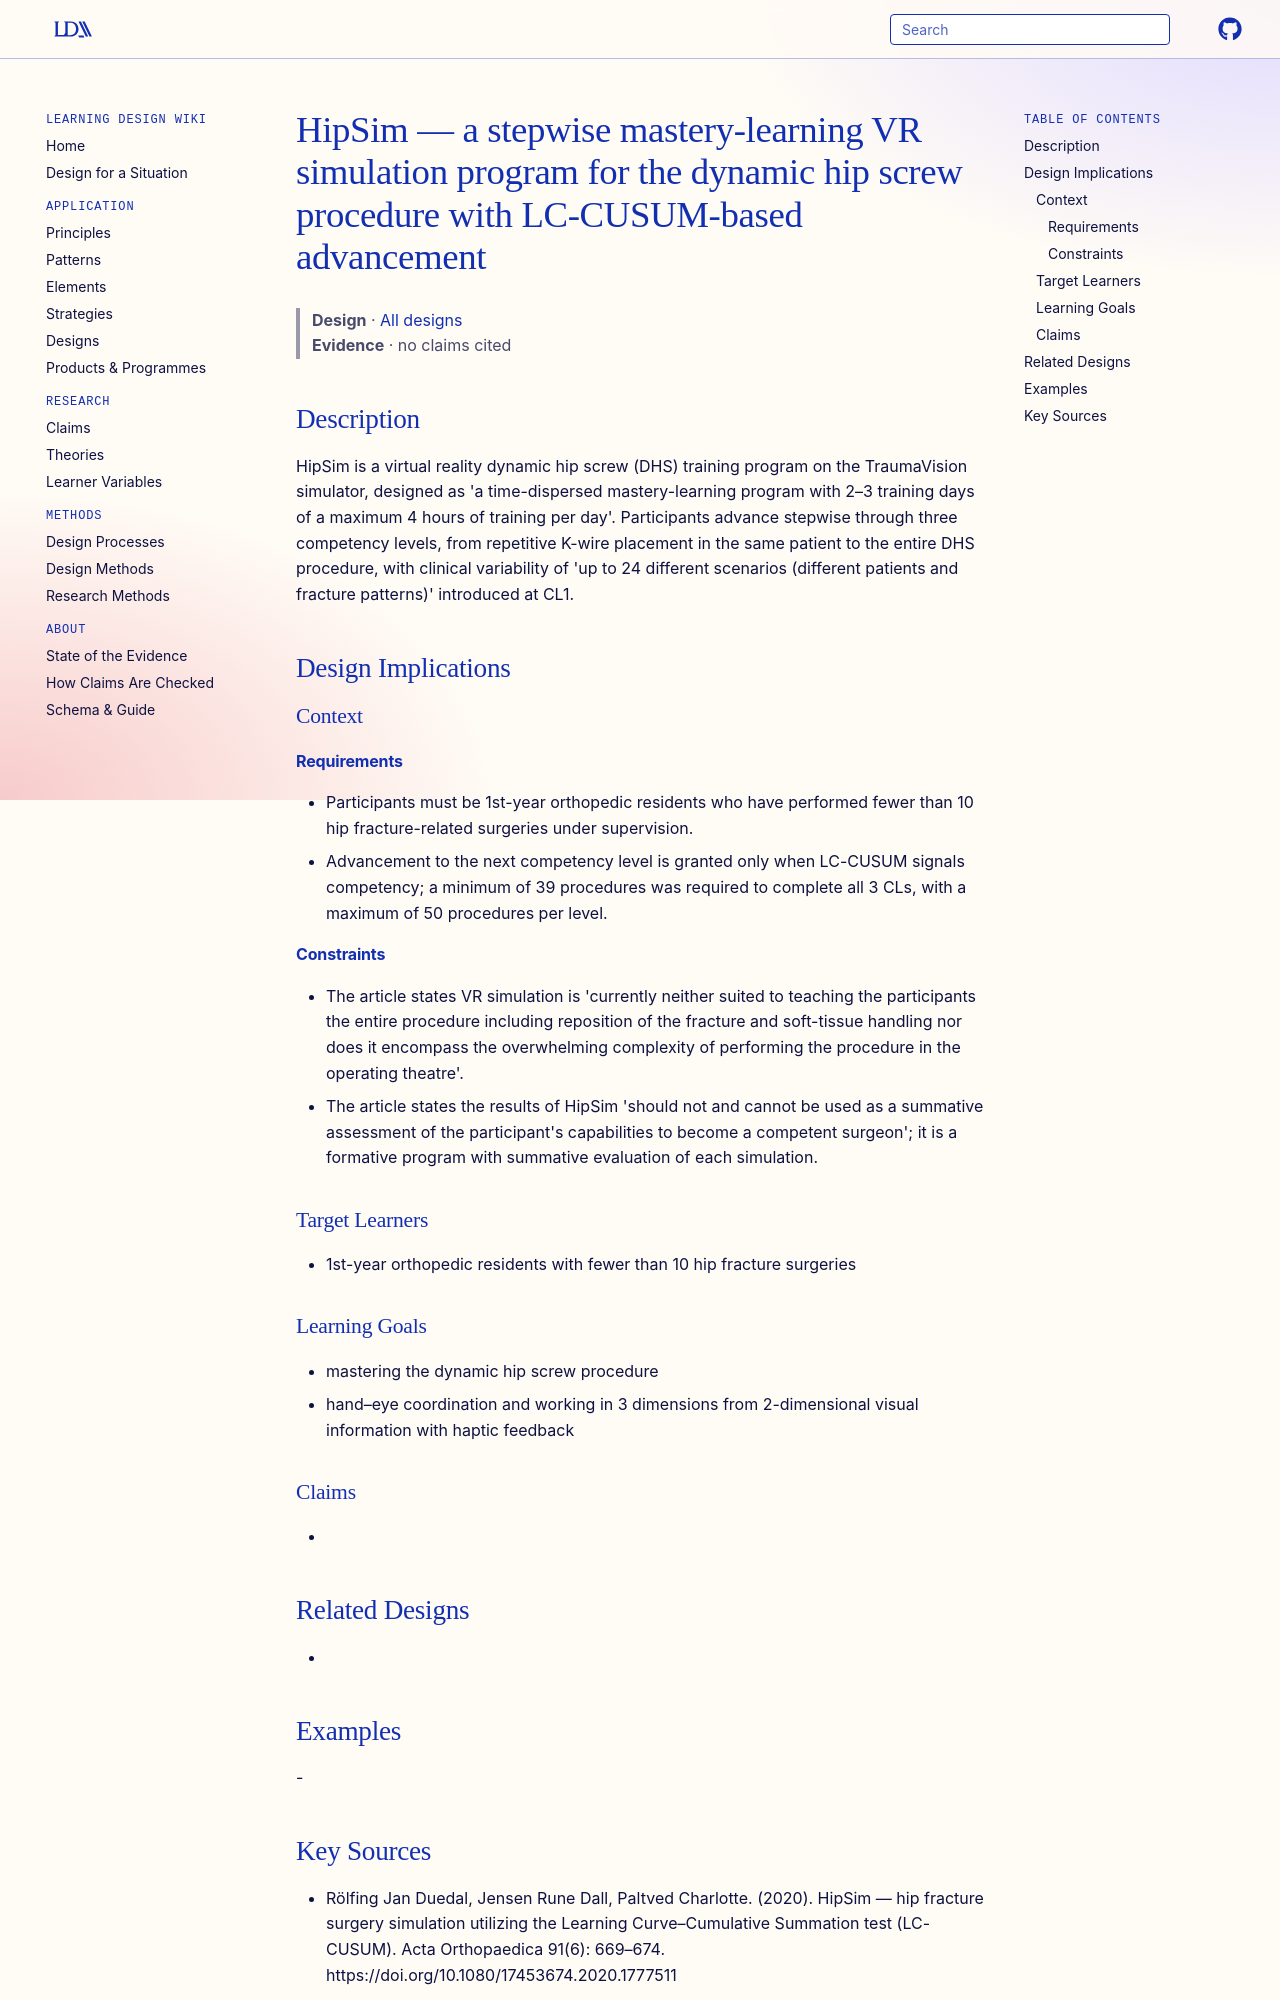

repository: Learning-Design-Alliance/learning-wiki · page: designs/hipsim-dhs-vr-mastery-program/index.html · generator: mkdocs

---
type: design
id: hipsim-dhs-vr-mastery-program
title: HipSim — a stepwise mastery-learning VR simulation program for the dynamic hip screw procedure with LC-CUSUM-based advancement
description: "HipSim is a virtual reality dynamic hip screw (DHS) training program on the TraumaVision simulator, designed as 'a time-dispersed mastery-learning program with 2–3 training days of a maximum 4 hours of training per day'."
status: review
generated:
  by: "process:settle-candidates"
  at: 2026-11-08
sources:
  - id: rölfing-jan-duedal-2020
    resource: "https://doi.org/10.1080/17453674.2020.1777511"
    title: "Rölfing Jan Duedal, Jensen Rune Dall, Paltved Charlotte. (2020). HipSim — hip fracture surgery simulation utilizing the Learning Curve–Cumulative Summation test (LC-CUSUM). Acta Orthopaedica 91(6): 669–674. https://doi.org/10.1080/17453674.2020.1777511"
    author: Rölfing Jan Duedal, Jensen Rune Dall, Paltved Charlotte
---

# HipSim — a stepwise mastery-learning VR simulation program for the dynamic hip screw procedure with LC-CUSUM-based advancement

> **Design** · [All designs](index.md)
> **Evidence** · no claims cited

## Description
HipSim is a virtual reality dynamic hip screw (DHS) training program on the TraumaVision simulator, designed as 'a time-dispersed mastery-learning program with 2–3 training days of a maximum 4 hours of training per day'. Participants advance stepwise through three competency levels, from repetitive K-wire placement in the same patient to the entire DHS procedure, with clinical variability of 'up to 24 different scenarios (different patients and fracture patterns)' introduced at CL1.

## Design Implications

### Context
#### Requirements
- Participants must be 1st-year orthopedic residents who have performed fewer than 10 hip fracture-related surgeries under supervision.
- Advancement to the next competency level is granted only when LC-CUSUM signals competency; a minimum of 39 procedures was required to complete all 3 CLs, with a maximum of 50 procedures per level.
#### Constraints
- The article states VR simulation is 'currently neither suited to teaching the participants the entire procedure including reposition of the fracture and soft-tissue handling nor does it encompass the overwhelming complexity of performing the procedure in the operating theatre'.
- The article states the results of HipSim 'should not and cannot be used as a summative assessment of the participant's capabilities to become a competent surgeon'; it is a formative program with summative evaluation of each simulation.

### Target Learners
- 1st-year orthopedic residents with fewer than 10 hip fracture surgeries

### Learning Goals
- mastering the dynamic hip screw procedure
- hand–eye coordination and working in 3 dimensions from 2-dimensional visual information with haptic feedback

### Claims
- 

## Related Designs
- 

## Examples
-
